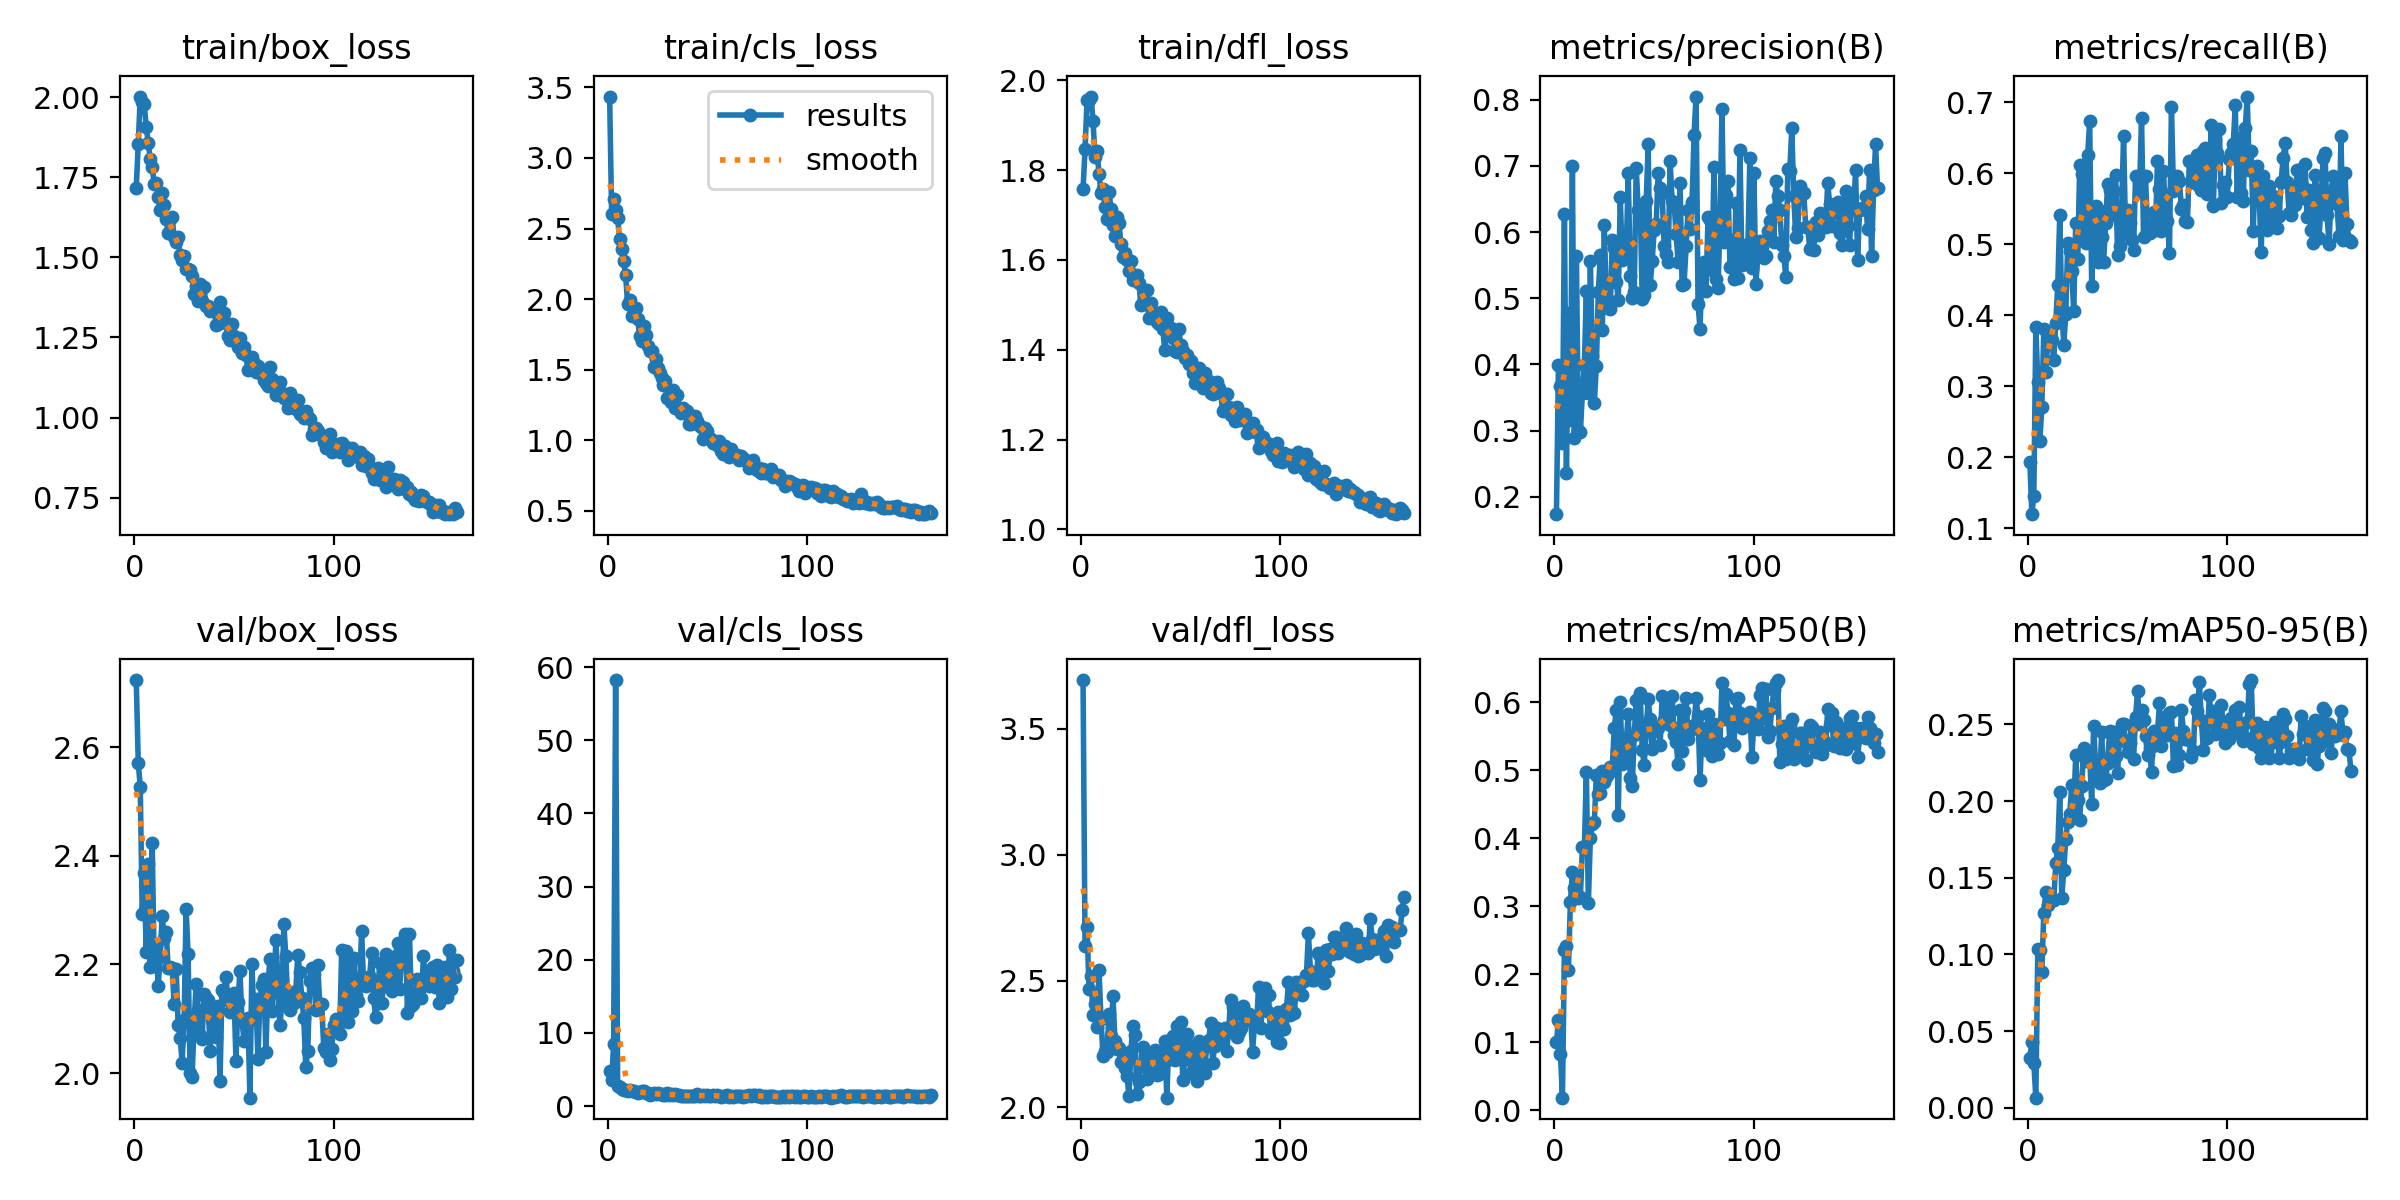

Values plotted in this chart, from the file beside it:
epoch, train/box_loss, train/cls_loss, train/dfl_loss, metrics/precision(B), metrics/recall(B), metrics/mAP50(B), metrics/mAP50-95(B), val/box_loss, val/cls_loss, val/dfl_loss, lr/pg0, lr/pg1, lr/pg2
1, 1.718, 3.434, 1.758, 0.1739, 0.1931, 0.0995, 0.03221, 2.724, 4.738, 3.694, 0.0004119, 0.0004119, 0.0004119
2, 1.854, 2.599, 1.846, 0.3995, 0.1198, 0.1329, 0.04306, 2.571, 3.507, 2.637, 0.0008258, 0.0008258, 0.0008258
3, 2.002, 2.708, 1.956, 0.3682, 0.1458, 0.08318, 0.02905, 2.527, 8.485, 2.715, 0.001237, 0.001237, 0.001237
4, 1.984, 2.628, 1.956, 0.2812, 0.3831, 0.01816, 0.00663, 2.293, 58.24, 2.469, 0.001238, 0.001238, 0.001238
5, 1.978, 2.575, 1.964, 0.6278, 0.3063, 0.236, 0.1035, 2.368, 2.799, 2.52, 0.001238, 0.001238, 0.001238
6, 1.908, 2.426, 1.91, 0.2357, 0.2226, 0.2413, 0.1028, 2.223, 2.565, 2.365, 0.001234, 0.001234, 0.001234
7, 1.857, 2.353, 1.828, 0.4778, 0.2702, 0.2065, 0.08862, 2.385, 2.338, 2.41, 0.001229, 0.001229, 0.001229
8, 1.808, 2.272, 1.844, 0.3157, 0.38, 0.3062, 0.1272, 2.196, 2.198, 2.319, 0.001225, 0.001225, 0.001225
9, 1.783, 2.174, 1.792, 0.7004, 0.32, 0.35, 0.1405, 2.424, 2.139, 2.545, 0.001221, 0.001221, 0.001221
10, 1.729, 1.967, 1.749, 0.2883, 0.3617, 0.3275, 0.1322, 2.196, 2.074, 2.348, 0.001217, 0.001217, 0.001217
11, 1.733, 1.992, 1.759, 0.5637, 0.369, 0.3433, 0.1373, 2.234, 2.124, 2.204, 0.001213, 0.001213, 0.001213
12, 1.687, 1.882, 1.718, 0.301, 0.3644, 0.3122, 0.1357, 2.16, 2.103, 2.222, 0.001209, 0.001209, 0.001209
13, 1.648, 1.906, 1.692, 0.298, 0.3371, 0.3132, 0.1355, 2.214, 2.071, 2.217, 0.001205, 0.001205, 0.001205
14, 1.703, 1.94, 1.751, 0.3567, 0.3891, 0.3869, 0.1594, 2.29, 1.936, 2.367, 0.0012, 0.0012, 0.0012
15, 1.662, 1.861, 1.714, 0.3993, 0.4426, 0.3865, 0.1696, 2.249, 1.812, 2.28, 0.001196, 0.001196, 0.001196
16, 1.619, 1.742, 1.678, 0.5112, 0.5412, 0.4977, 0.206, 2.259, 1.896, 2.441, 0.001192, 0.001192, 0.001192
17, 1.577, 1.703, 1.654, 0.3575, 0.4088, 0.3046, 0.1371, 2.194, 1.986, 2.263, 0.001188, 0.001188, 0.001188
18, 1.619, 1.808, 1.695, 0.5559, 0.3584, 0.4006, 0.1549, 2.195, 1.985, 2.229, 0.001184, 0.001184, 0.001184
19, 1.625, 1.744, 1.683, 0.4126, 0.401, 0.4205, 0.1751, 2.194, 1.722, 2.234, 0.00118, 0.00118, 0.00118
20, 1.562, 1.666, 1.636, 0.3425, 0.5011, 0.4242, 0.1863, 2.127, 1.831, 2.18, 0.001176, 0.001176, 0.001176
21, 1.548, 1.635, 1.606, 0.3974, 0.4906, 0.4933, 0.1917, 2.192, 1.547, 2.216, 0.001172, 0.001172, 0.001172
22, 1.564, 1.633, 1.616, 0.5098, 0.4623, 0.4658, 0.2101, 2.089, 1.652, 2.153, 0.001167, 0.001167, 0.001167
23, 1.506, 1.517, 1.599, 0.5647, 0.4059, 0.4674, 0.194, 2.065, 1.796, 2.124, 0.001163, 0.001163, 0.001163
24, 1.491, 1.575, 1.575, 0.452, 0.5299, 0.4995, 0.23, 2.019, 1.605, 2.045, 0.001159, 0.001159, 0.001159
25, 1.505, 1.51, 1.598, 0.6099, 0.4793, 0.4821, 0.2008, 2.097, 1.736, 2.224, 0.001155, 0.001155, 0.001155
26, 1.463, 1.48, 1.554, 0.4943, 0.611, 0.4908, 0.1877, 2.302, 1.583, 2.322, 0.001151, 0.001151, 0.001151
27, 1.464, 1.442, 1.558, 0.4851, 0.5989, 0.4951, 0.2099, 2.218, 1.585, 2.284, 0.001147, 0.001147, 0.001147
28, 1.46, 1.394, 1.567, 0.4844, 0.5048, 0.5051, 0.2344, 2.001, 1.476, 2.05, 0.001143, 0.001143, 0.001143
29, 1.442, 1.423, 1.55, 0.5881, 0.5019, 0.5053, 0.2263, 1.993, 1.571, 2.1, 0.001139, 0.001139, 0.001139
30, 1.386, 1.298, 1.499, 0.5758, 0.6254, 0.5629, 0.2296, 2.089, 1.747, 2.166, 0.001135, 0.001135, 0.001135
31, 1.41, 1.312, 1.506, 0.5246, 0.673, 0.5888, 0.2303, 2.163, 1.533, 2.237, 0.00113, 0.00113, 0.00113
32, 1.365, 1.269, 1.502, 0.498, 0.4408, 0.4348, 0.1981, 2.117, 1.593, 2.202, 0.001126, 0.001126, 0.001126
33, 1.416, 1.355, 1.532, 0.6525, 0.5443, 0.5999, 0.2492, 2.069, 1.572, 2.109, 0.001122, 0.001122, 0.001122
34, 1.365, 1.232, 1.472, 0.5573, 0.5539, 0.5088, 0.2221, 2.062, 1.615, 2.14, 0.001118, 0.001118, 0.001118
35, 1.406, 1.323, 1.505, 0.563, 0.4753, 0.5177, 0.2163, 2.145, 1.536, 2.204, 0.001114, 0.001114, 0.001114
36, 1.347, 1.219, 1.483, 0.5702, 0.5461, 0.5445, 0.2117, 2.139, 1.455, 2.213, 0.00111, 0.00111, 0.00111
37, 1.348, 1.195, 1.479, 0.6894, 0.5098, 0.5829, 0.2448, 2.134, 1.411, 2.226, 0.001106, 0.001106, 0.001106
38, 1.332, 1.228, 1.461, 0.534, 0.4755, 0.4887, 0.2137, 2.041, 1.405, 2.126, 0.001102, 0.001102, 0.001102
39, 1.338, 1.19, 1.457, 0.4997, 0.5302, 0.4772, 0.2141, 2.1, 1.433, 2.129, 0.001097, 0.001097, 0.001097
40, 1.339, 1.21, 1.484, 0.5099, 0.5846, 0.5513, 0.2251, 2.119, 1.398, 2.19, 0.001093, 0.001093, 0.001093
41, 1.29, 1.116, 1.445, 0.6974, 0.5757, 0.6038, 0.2455, 2.067, 1.321, 2.175, 0.001089, 0.001089, 0.001089
42, 1.291, 1.118, 1.399, 0.6329, 0.5413, 0.5623, 0.2293, 2.124, 1.39, 2.264, 0.001085, 0.001085, 0.001085
43, 1.361, 1.16, 1.472, 0.6404, 0.575, 0.6146, 0.2447, 1.984, 1.338, 2.037, 0.001081, 0.001081, 0.001081
44, 1.303, 1.175, 1.448, 0.499, 0.5978, 0.5304, 0.2292, 2.152, 1.368, 2.261, 0.001077, 0.001077, 0.001077
45, 1.327, 1.133, 1.449, 0.5056, 0.4854, 0.5082, 0.2184, 2.147, 1.575, 2.19, 0.001073, 0.001073, 0.001073
46, 1.295, 1.111, 1.425, 0.6462, 0.4974, 0.5585, 0.2425, 2.178, 1.418, 2.282, 0.001069, 0.001069, 0.001069
47, 1.255, 1.094, 1.397, 0.7322, 0.5449, 0.6044, 0.2504, 2.135, 1.428, 2.187, 0.001064, 0.001064, 0.001064
48, 1.243, 1.008, 1.394, 0.5206, 0.6528, 0.5749, 0.2501, 2.113, 1.486, 2.321, 0.00106, 0.00106, 0.00106
49, 1.293, 1.089, 1.445, 0.5565, 0.5143, 0.531, 0.2384, 2.127, 1.363, 2.229, 0.001056, 0.001056, 0.001056
50, 1.253, 1.064, 1.411, 0.6024, 0.5485, 0.558, 0.2318, 2.148, 1.48, 2.337, 0.001052, 0.001052, 0.001052
51, 1.244, 1.014, 1.397, 0.6117, 0.5298, 0.5643, 0.2379, 2.022, 1.418, 2.107, 0.001048, 0.001048, 0.001048
52, 1.221, 1.011, 1.381, 0.6888, 0.5053, 0.5626, 0.2495, 2.131, 1.408, 2.191, 0.001044, 0.001044, 0.001044
53, 1.249, 0.9816, 1.389, 0.6661, 0.4918, 0.5377, 0.2273, 2.188, 1.476, 2.291, 0.00104, 0.00104, 0.00104
54, 1.201, 0.9882, 1.368, 0.6595, 0.596, 0.6091, 0.2545, 2.099, 1.36, 2.232, 0.001035, 0.001035, 0.001035
55, 1.221, 0.9689, 1.374, 0.5788, 0.5944, 0.5747, 0.2715, 2.059, 1.482, 2.135, 0.001031, 0.001031, 0.001031
56, 1.195, 0.9948, 1.348, 0.5663, 0.5734, 0.5693, 0.2502, 2.089, 1.335, 2.195, 0.001027, 0.001027, 0.001027
57, 1.148, 0.9234, 1.326, 0.5546, 0.6783, 0.6019, 0.2594, 2.101, 1.238, 2.245, 0.001023, 0.001023, 0.001023
58, 1.155, 0.9042, 1.331, 0.7066, 0.5099, 0.5669, 0.253, 1.955, 1.333, 2.104, 0.001019, 0.001019, 0.001019
59, 1.188, 0.9629, 1.359, 0.6464, 0.5964, 0.6098, 0.2422, 2.201, 1.355, 2.261, 0.001015, 0.001015, 0.001015
60, 1.172, 0.9224, 1.347, 0.6441, 0.5184, 0.5516, 0.2303, 2.099, 1.445, 2.153, 0.001011, 0.001011, 0.001011
... 102 more rows
